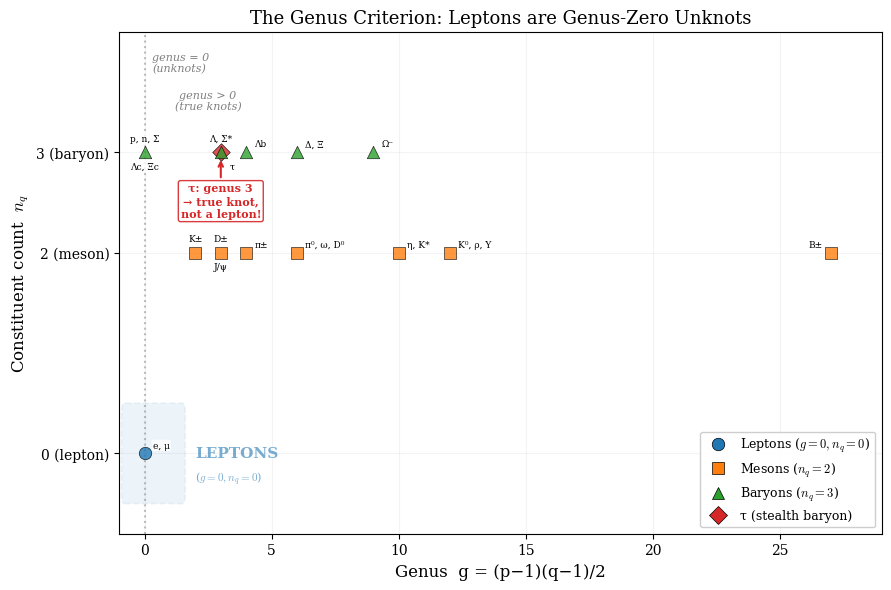

Write Python code to recreate this figure. (Note: this script raises an exception after producing the figure.)
#!/usr/bin/env python3
"""
Publication-quality figures for Paper 7:
"Charge, Leptons, and the Genus of Torus Knots"
"""

import numpy as np
import matplotlib.pyplot as plt
from matplotlib.patches import FancyBboxPatch
from matplotlib.lines import Line2D

plt.rcParams.update({
    'font.size': 10, 'axes.labelsize': 12, 'axes.titlesize': 13,
    'legend.fontsize': 9, 'figure.dpi': 300,
    'font.family': 'serif', 'mathtext.fontset': 'cm',
})

# ── Particle data ───────────────────────────────────────────────────
# (name, p, q, n_q, category, mass_MeV)
PARTICLES = [
    ('e',       2, 1, 0, 'lepton',  0.511),
    ('μ',       1, 8, 0, 'lepton',  105.66),
    ('τ',       3, 4, 3, 'stealth', 1776.86),
    ('π⁰',     7, 3, 2, 'meson',   135.0),
    ('π±',      3, 5, 2, 'meson',   139.57),
    ('K±',      2, 5, 2, 'meson',   493.68),
    ('K⁰',     7, 5, 2, 'meson',   497.61),
    ('η',       6, 5, 2, 'meson',   547.86),
    ('ρ',       5, 7, 2, 'meson',   775.26),
    ('ω',       4, 5, 2, 'meson',   782.66),
    ('K*',      6, 5, 2, 'meson',   891.67),
    ('D±',      2, 7, 2, 'meson',   1869.7),
    ('D⁰',     3, 7, 2, 'meson',   1864.8),
    ('J/ψ',    2, 7, 2, 'meson',   3096.9),
    ('B±',     10, 7, 2, 'meson',   5279.3),
    ('Υ',       4, 9, 2, 'meson',   9460.3),
    ('p, n',    1, 4, 3, 'baryon',  938.9),
    ('Σ',       1, 4, 3, 'baryon',  1189.4),
    ('Λ',       3, 4, 3, 'baryon',  1115.7),
    ('Δ',       5, 4, 3, 'baryon',  1232.0),
    ('Ξ',       5, 4, 3, 'baryon',  1314.9),
    ('Σ*',      3, 4, 3, 'baryon',  1385.0),
    ('Ω⁻',     7, 4, 3, 'baryon',  1672.5),
    ('Λc',      1, 5, 3, 'baryon',  2286.5),
    ('Ξc',      1, 4, 3, 'baryon',  2469.4),
    ('Λb',      3, 5, 3, 'baryon',  5619.6),
]

CAT_COLORS = {
    'lepton':  '#1f77b4',
    'meson':   '#ff7f0e',
    'baryon':  '#2ca02c',
    'stealth': '#d62728',
}
CAT_MARKERS = {
    'lepton':  'o',
    'meson':   's',
    'baryon':  '^',
    'stealth': 'D',
}

# Per-particle label offsets: name -> (dx, dy) in offset points
LABEL_OFFSETS = {
    'τ':    (8, -10),
    'Λ':    (6, -10),
    'Σ*':   (6, -10),
    'p, n': (-35, 4),
}
DEFAULT_OFFSET = (6, 4)


def figure1_genus():
    """Figure 1: Genus vs constituent count — the lepton criterion."""
    from collections import defaultdict

    fig, ax = plt.subplots(figsize=(9, 6))

    # Lepton region box
    rect = FancyBboxPatch((-0.8, -0.4), 2.3, 0.8,
        boxstyle='round,pad=0.1', lw=1.2, edgecolor='#1f77b4',
        facecolor='#1f77b4', alpha=0.08, ls='--')
    ax.add_patch(rect)
    ax.text(2.0, 0.0, 'LEPTONS', fontsize=11, color='#1f77b4',
            fontweight='bold', ha='left', va='center', alpha=0.6)
    ax.text(2.0, -0.25, '($g = 0, n_q = 0$)', fontsize=8, color='#1f77b4',
            ha='left', va='center', alpha=0.6)

    # Group particles by (genus, n_q) and category
    groups = defaultdict(lambda: defaultdict(list))
    for name, p, q, nq, cat, mass in PARTICLES:
        g = (p - 1) * (q - 1) // 2
        groups[(g, nq)][cat].append(name)

    # Manual label offsets for specific groups: (g, nq, cat) -> (dx, dy, ha)
    GROUP_OFFSETS = {
        (0, 0, 'lepton'):   (6, 4, 'left'),      # e, μ
        (0, 3, 'baryon'):   None,                   # p, n, Σ / Λc, Ξc — split manually
        (3, 3, 'stealth'):  (6, -12, 'left'),     # τ
        (3, 3, 'baryon'):   (0, 8, 'center'),      # Λ, Σ*
        (6, 3, 'baryon'):   (6, 4, 'left'),       # Δ, Ξ
        (2, 2, 'meson'):    (0, 8, 'center'),     # K±
        (3, 2, 'meson'):    None,                   # D±, J/ψ — handled manually
        (6, 2, 'meson'):    (6, 4, 'left'),       # π⁰, ω, D⁰
        (12, 2, 'meson'):   (6, 4, 'left'),       # K⁰, ρ, Υ
        (27, 2, 'meson'):   (-6, 4, 'right'),     # B± (far right)
    }

    for (g, nq), cat_dict in sorted(groups.items()):
        for cat, names in cat_dict.items():
            # Plot one dot per category at this point
            ax.scatter(g, nq,
                       c=CAT_COLORS[cat], marker=CAT_MARKERS[cat],
                       s=80, zorder=5, edgecolors='black',
                       linewidths=0.5, alpha=0.8)

            # Combined label
            label = ', '.join(names)
            offset_info = GROUP_OFFSETS.get((g, nq, cat), (6, 4, 'left'))
            if offset_info is None:
                # Manual split labels
                if (g, nq, cat) == (0, 3, 'baryon'):
                    # p, n, Σ above; Λc, Ξc below
                    above = ', '.join(names[:2])  # 'p, n' and 'Σ'
                    below = ', '.join(names[2:])  # 'Λc' and 'Ξc'
                    ax.annotate(above, (g, nq), fontsize=6.5,
                                xytext=(0, 8), textcoords='offset points',
                                ha='center',
                                bbox=dict(boxstyle='round,pad=0.12', fc='white',
                                          ec='none', alpha=0.8))
                    ax.annotate(below, (g, nq), fontsize=6.5,
                                xytext=(0, -12), textcoords='offset points',
                                ha='center',
                                bbox=dict(boxstyle='round,pad=0.12', fc='white',
                                          ec='none', alpha=0.8))
                else:
                    # Default split: first above, rest below (e.g., D± / J/ψ)
                    for i, n in enumerate(names):
                        dy = 8 if i == 0 else -12
                        ax.annotate(n, (g, nq), fontsize=6.5,
                                    xytext=(0, dy), textcoords='offset points',
                                    ha='center',
                                    bbox=dict(boxstyle='round,pad=0.12', fc='white',
                                              ec='none', alpha=0.8))
            else:
                dx, dy, ha = offset_info
                ax.annotate(label, (g, nq), fontsize=6.5,
                            xytext=(dx, dy), textcoords='offset points',
                            ha=ha,
                            bbox=dict(boxstyle='round,pad=0.12', fc='white',
                                      ec='none', alpha=0.8))

    # Genus dividing line
    ax.axvline(0.0, color='gray', ls=':', lw=1.5, alpha=0.5)
    ax.annotate('genus = 0\n(unknots)', xy=(0.3, 3.8), fontsize=8,
                ha='left', color='gray', fontstyle='italic')
    ax.annotate('genus > 0\n(true knots)', xy=(2.5, 3.42), fontsize=8,
                ha='center', color='gray', fontstyle='italic')

    # τ callout — below the dot, clearing the "genus = 0" label above
    ax.annotate('τ: genus 3\n→ true knot,\nnot a lepton!',
                xy=(3.0, 2.95), xytext=(3.0, 2.35),
                fontsize=8, color='#d62728', ha='center', fontweight='bold',
                bbox=dict(boxstyle='round,pad=0.2', fc='white',
                          ec='#d62728', alpha=0.9),
                arrowprops=dict(arrowstyle='->', color='#d62728', lw=1.5))

    # Legend
    legend_elements = [
        Line2D([0], [0], marker='o', color='w', markerfacecolor='#1f77b4',
               ms=9, markeredgecolor='black', markeredgewidth=0.5,
               label='Leptons ($g=0, n_q=0$)'),
        Line2D([0], [0], marker='s', color='w', markerfacecolor='#ff7f0e',
               ms=9, markeredgecolor='black', markeredgewidth=0.5,
               label='Mesons ($n_q=2$)'),
        Line2D([0], [0], marker='^', color='w', markerfacecolor='#2ca02c',
               ms=9, markeredgecolor='black', markeredgewidth=0.5,
               label='Baryons ($n_q=3$)'),
        Line2D([0], [0], marker='D', color='w', markerfacecolor='#d62728',
               ms=9, markeredgecolor='black', markeredgewidth=0.5,
               label='τ (stealth baryon)'),
    ]
    ax.legend(handles=legend_elements, loc='lower right',
              framealpha=0.95, fontsize=9)

    ax.set_xlabel('Genus  g = (p−1)(q−1)/2')
    ax.set_ylabel('Constituent count  $n_q$')
    ax.set_yticks([0, 2, 3])
    ax.set_yticklabels(['0 (lepton)', '2 (meson)', '3 (baryon)'])
    ax.set_xlim(-1, 29)
    ax.set_ylim(-0.8, 4.2)
    ax.grid(True, alpha=0.15)
    ax.set_title('The Genus Criterion: Leptons are Genus-Zero Unknots')

    plt.tight_layout()
    plt.savefig('papers/figures/paper7_fig1_genus.png', dpi=300,
                bbox_inches='tight')
    print("Saved: papers/figures/paper7_fig1_genus.png")
    plt.close()


if __name__ == "__main__":
    figure1_genus()
